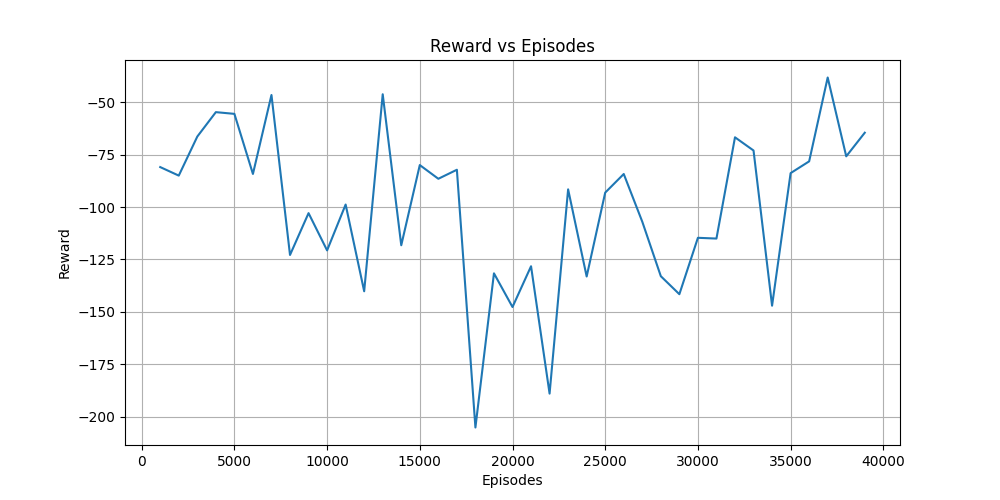

Values plotted in this chart, from the file beside it:
Episodes, Reward
1000, -80.97
2000, -85.03
3000, -66.41
4000, -54.78
5000, -55.59
6000, -84.23
7000, -46.6
8000, -122.9
9000, -102.9
10000, -120.7
11000, -98.82
12000, -140.2
13000, -46.25
14000, -118.2
15000, -80
16000, -86.54
17000, -82.24
18000, -205.1
19000, -131.6
20000, -147.7
21000, -128.2
22000, -188.9
23000, -91.58
24000, -133.1
25000, -93.13
26000, -84.26
27000, -107
28000, -133
29000, -141.6
30000, -114.7
31000, -115
32000, -66.77
33000, -73.06
34000, -147
35000, -83.84
36000, -78.24
37000, -38.27
38000, -75.84
39000, -64.58
